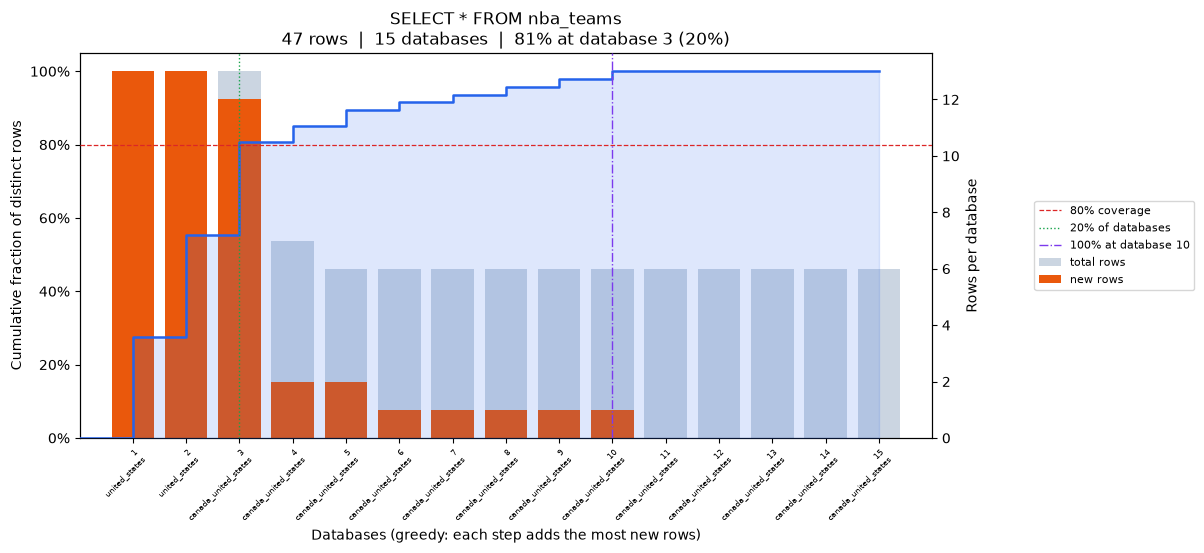

The table this chart was drawn from, first rows:
position, database, coverage_pct, total_rows, new_unique_rows
0, united_states, 27.66, 13, 13
1, united_states, 55.32, 13, 13
2, canada_united_states, 80.85, 13, 12
3, canada_united_states, 85.11, 7, 2
4, canada_united_states, 89.36, 6, 2
5, canada_united_states, 91.49, 6, 1
6, canada_united_states, 93.62, 6, 1
7, canada_united_states, 95.74, 6, 1
8, canada_united_states, 97.87, 6, 1
9, canada_united_states, 100.0, 6, 1
10, canada_united_states, 100.0, 6, 0
11, canada_united_states, 100.0, 6, 0
12, canada_united_states, 100.0, 6, 0
13, canada_united_states, 100.0, 6, 0
14, canada_united_states, 100.0, 6, 0
